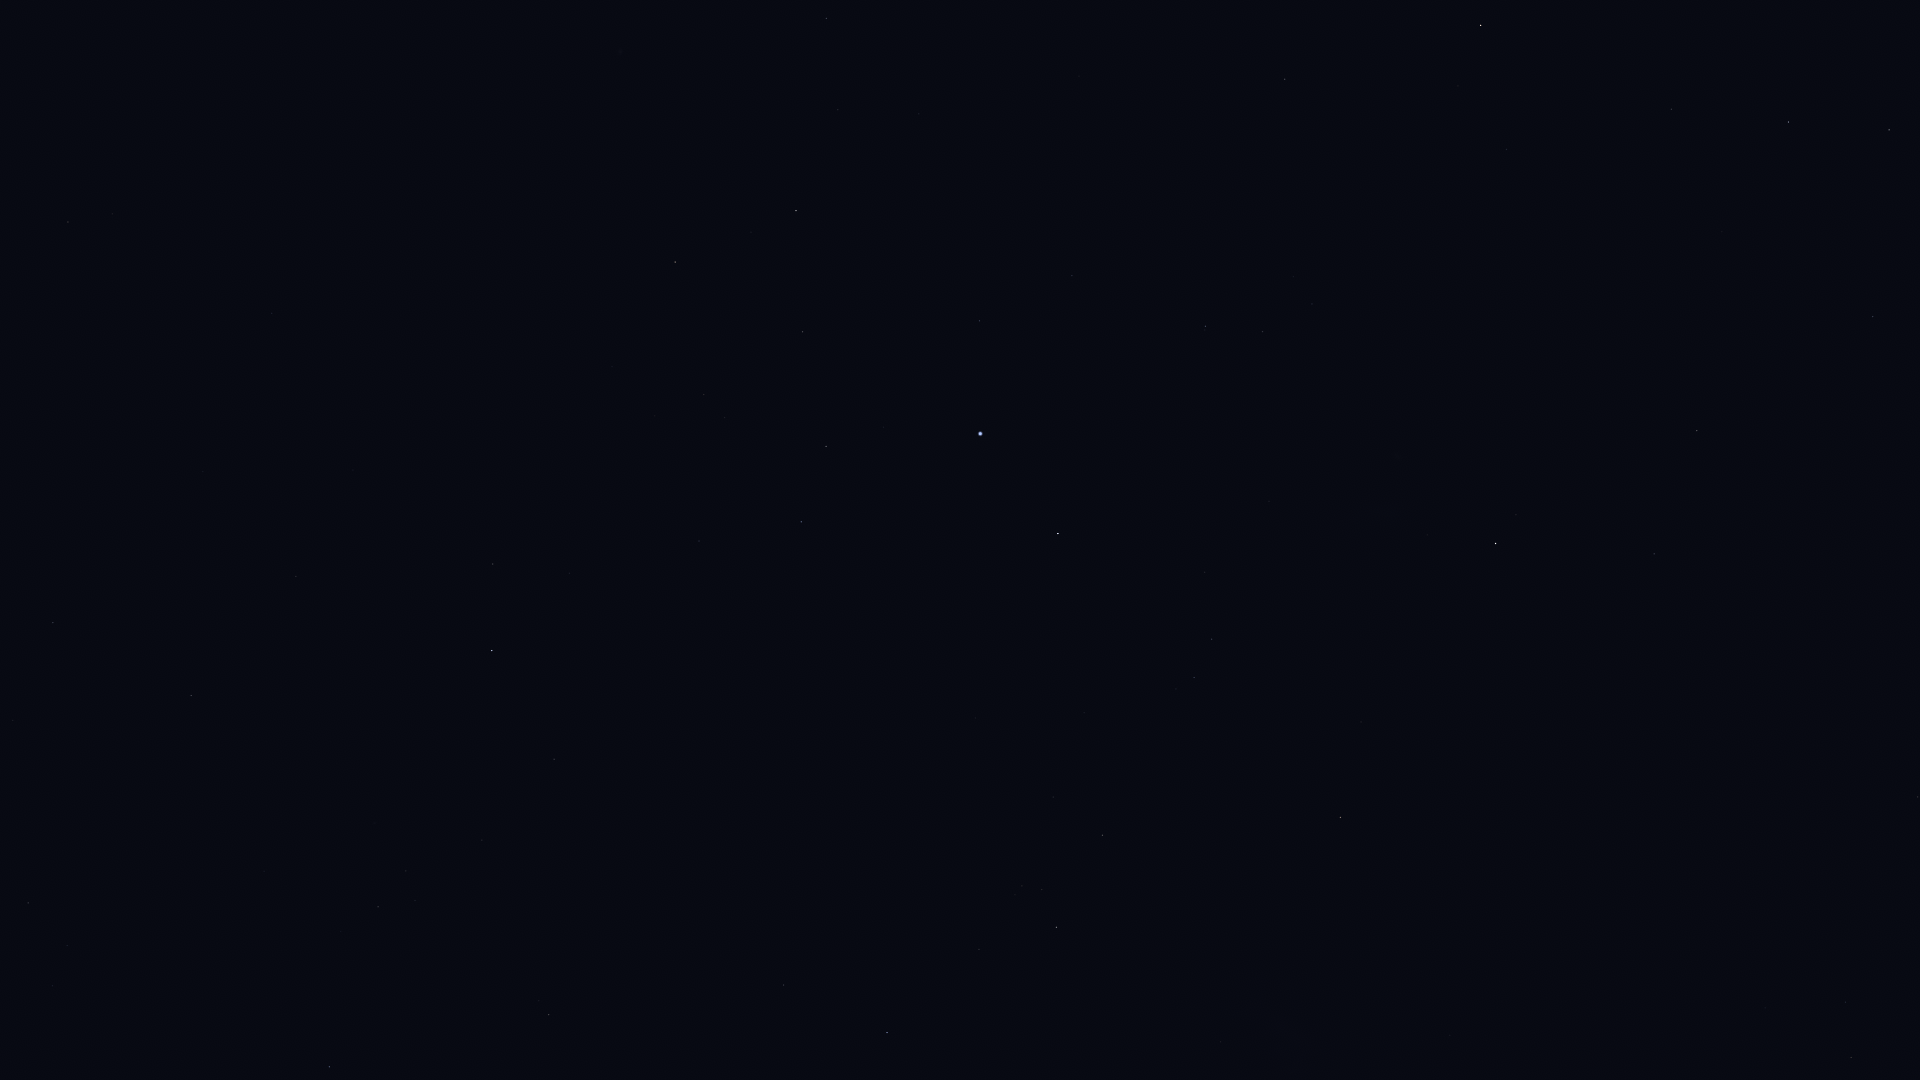

Data behind this chart, as committed beside it:
Star_ID, Name, X, Y
1599, HIP 1599, 1263, 332
2021, HIP 2021, 1496, 543
2072, HIP 2072, 826, 18
2484, HIP 2484, 1205, 326
5054, Nenque, 637, 117
5348, Wurren, 980, 321
5529, Emiw, 1215, 459
7083, HIP 7083, 803, 332
7588, Achernar, 980, 434
8837, HIP 8837, 704, 394
9007, HIP 9007, 826, 446
9236, HIP 9236, 1058, 534
10602, HIP 10602, 801, 522
11001, HIP 11001, 1212, 639
11407, HIP 11407, 699, 541
12394, HIP 12394, 1194, 677
12413, HIP 12413, 569, 573
12484, HIP 12484, 857, 626
12486, HIP 12486, 493, 564
12961, Koeia, 52, 523
13147, HIP 13147, 296, 576
13847, Acamar, 492, 650
14146, HIP 14146, 53, 623
14240, HIP 14240, 975, 718
14879, Dalim, 191, 695
15510, HIP 15510, 554, 759
15578, Intan, 313, 752
17096, Tupi, 804, 841
17440, HIP 17440, 1102, 835
17651, HIP 17651, 28, 903
17678, HIP 17678, 1340, 817
17797, HIP 17797, 415, 900
17874, HIP 17874, 378, 907
18597, HIP 18597, 1022, 886
19747, HIP 19747, 549, 1015
19780, HIP 19780, 1056, 927
19893, HIP 19893, 784, 985
19921, HIP 19921, 979, 949
21281, HIP 21281, 887, 1032
21949, HIP 21949, 1283, 940
25918, HIP 25918, 1446, 960
26380, Bubup, 1393, 1004
37284, Ceibo, 1615, 1048
51839, HIP 51839, 1851, 1057
70638, HIP 70638, 1918, 797
71680, Men, 1364, 950
98495, HIP 98495, 1873, 317
99240, HIP 99240, 1889, 130
102395, HIP 102395, 1789, 122
104382, Polaris Australis, 1748, 735
105858, HIP 105858, 1671, 109
107089, HIP 107089, 1697, 431
110130, HIP 110130, 1481, 25
112405, HIP 112405, 1654, 554
114996, HIP 114996, 1285, 79
116084, Poerava, 1248, 108
